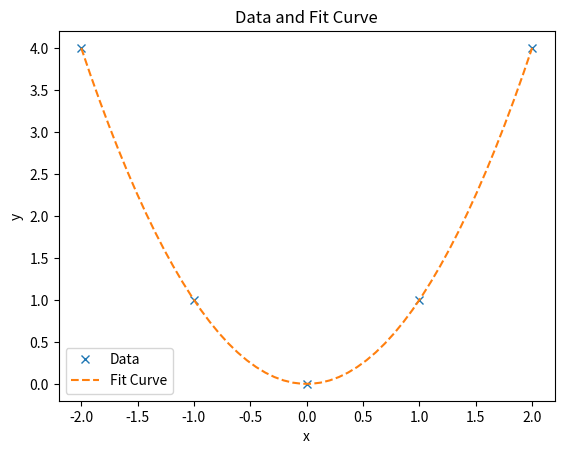

The matplotlib source for this figure:
"""
[redacted]
"""

import numpy as np
import matplotlib.pyplot as plt


def plot_data_with_fit(data: np.ndarray, fit_curve: np.ndarray, data_format: str = 'x', fit_format: str = '-') -> list:
    data_plot = plt.plot(data[0], data[1], data_format)
    fit_plot = plt.plot(fit_curve[0], fit_curve[1], fit_format)
    plt.xlabel('x')
    plt.ylabel('y')
    plt.title('Data and Fit Curve')
    plt.legend(['Data', 'Fit Curve'])
    return data_plot + fit_plot


if __name__ == "__main__":
    # Test with data and fit_curve
    data = np.array([[-2, -1, 0, 1, 2], [4, 1, 0, 1, 4]])
    fit_curve = np.array([np.linspace(-2, 2), np.linspace(-2, 2) ** 2])

    combined_plot = plot_data_with_fit(data, fit_curve, data_format='x', fit_format='--')
    plt.show()
